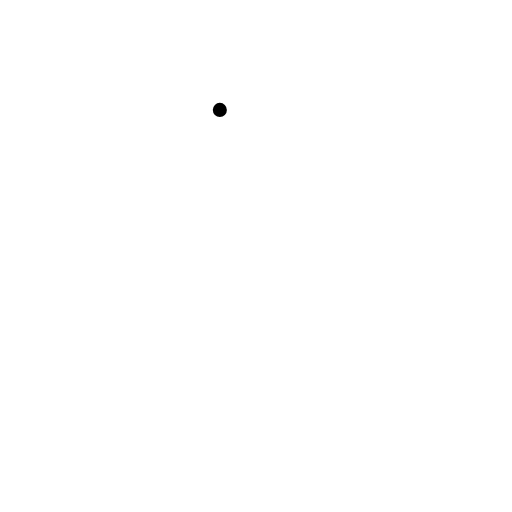
t = 0.00 s
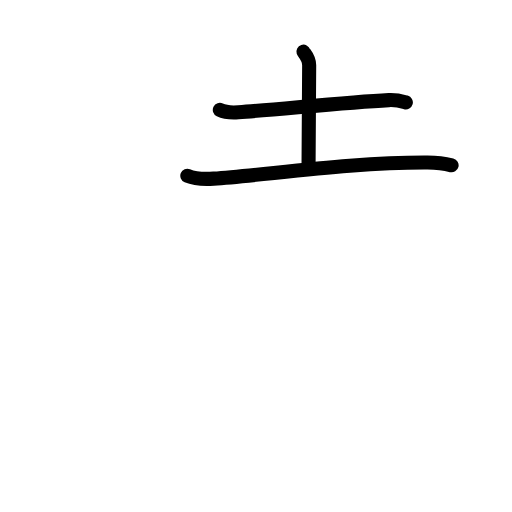
t = 2.40 s
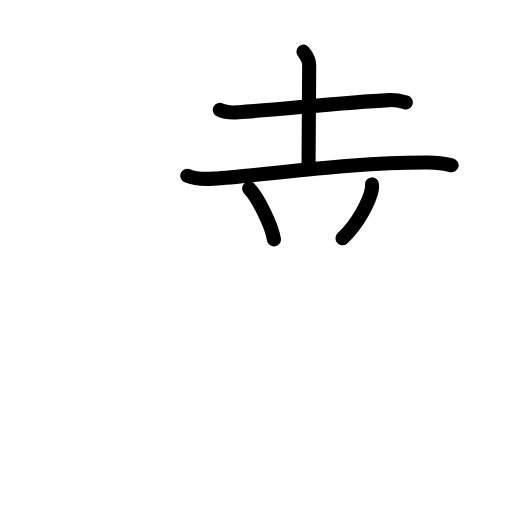
t = 4.80 s
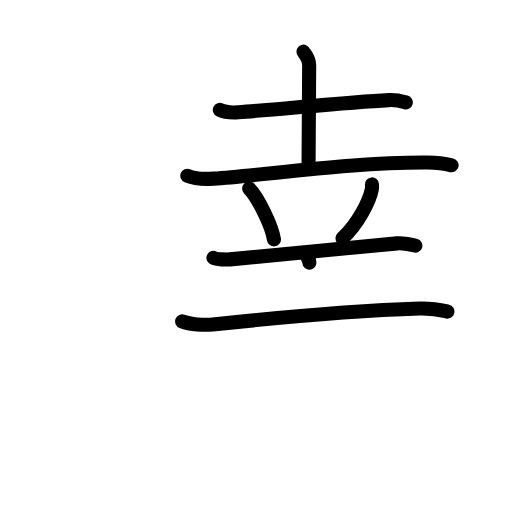
t = 7.20 s
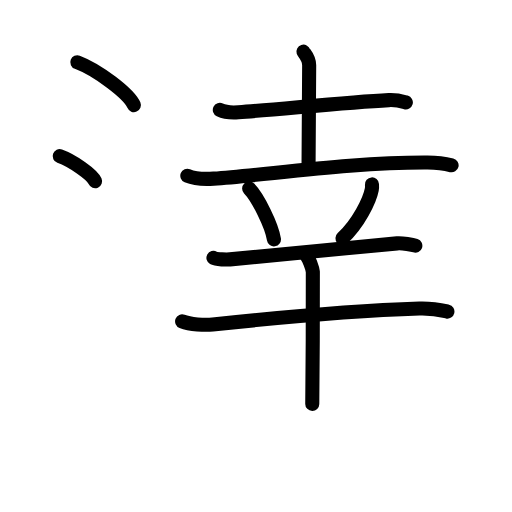
t = 9.60 s
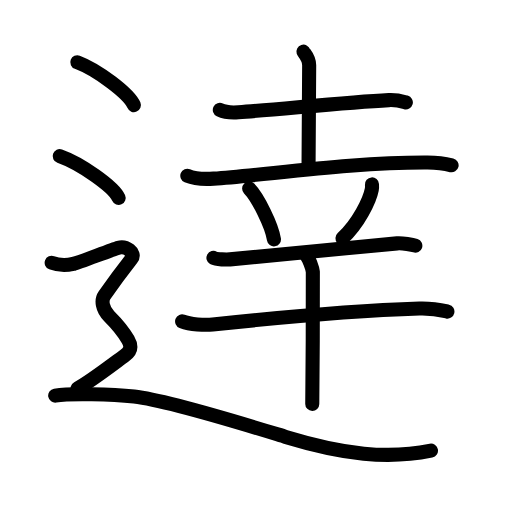
t = 12.00 s

The animated SVG that drew these frames (rendered in a browser with its animation timeline set to each time). Animation: 41 SMIL elements (animate=41); one cycle of 12.00 s.

<?xml version="1.0" encoding="UTF-8"?>
<!--
AniKanjiVG is licensed by CC-BY-SA Paul C. Sommerhoff (https://bitbucket.org/sommerhoff/anikanjivg).
AniKanjiVG uses KanjiVG which is licensed by CC-BY-SA Ulrich Apel (http://kanjivg.tagaini.net).
See also http://creativecommons.org/licenses/by-sa/3.0/
-->
<svg xmlns:kvg='http://kanjivg.tagaini.net' xmlns='http://www.w3.org/2000/svg' width='109' height='109' viewBox='0 0 109 109' style='fill:none;stroke:#000000;stroke-width:3;stroke-linecap:round;stroke-linejoin:round;' id="kvg:kanji_09039"><g id="kvg:09039" kvg:element="逹"><g id="kvg:09039-g1" kvg:element="幸"><g id="kvg:09039-g2" kvg:position="top"><g id="kvg:09039-g3" kvg:element="土"><path id="kvg:09039-s1" kvg:type="㇐" d="M46.8,23.4c1.03,0.5,2.91,0.57,3.95,0.5c9-0.64,23-2.14,32.04-2.59c1.72-0.08,2.75,0.24,3.61,0.48"><animate attributeName="d" begin="0.0s" dur="0.3333333333333333s" from="M46.8,23.4C46.8,23.4,46.8,23.4,46.8,23.4" to="M46.8,23.4c1.03,0.5,2.91,0.57,3.95,0.5" />
<animate attributeName="d" begin="0.3333333333333333s" dur="0.3333333333333333s" from="M46.8,23.4c1.03,0.5,2.91,0.57,3.95,0.5c0,0,0,0,0,0,0" to="M46.8,23.4c1.03,0.5,2.91,0.57,3.95,0.5c9-0.64,23-2.14,32.04-2.59" />
<animate attributeName="d" begin="0.6666666666666666s" dur="0.3333333333333333s" from="M46.8,23.4c1.03,0.5,2.91,0.57,3.95,0.5c9-0.64,23-2.14,32.04-2.59c0,0,0,0,0,0,0" to="M46.8,23.4c1.03,0.5,2.91,0.57,3.95,0.5c9-0.64,23-2.14,32.04-2.59c1.72-0.08,2.75,0.24,3.61,0.48" />
</path>
<path id="kvg:09039-s2" kvg:type="㇑a" d="M64.6,11c0.08,0.25,1.22,1.3,1.22,2.89c0,10.32-0.13,18.17-0.13,20.76"><animate attributeName="d" begin="1.0s" dur="0.5s" from="M64.6,11C64.6,11,64.6,11,64.6,11" to="M64.6,11c0.08,0.25,1.22,1.3,1.22,2.89" />
<animate attributeName="d" begin="1.5s" dur="0.5s" from="M64.6,11c0.08,0.25,1.22,1.3,1.22,2.89c0,0,0,0,0,0,0" to="M64.6,11c0.08,0.25,1.22,1.3,1.22,2.89c0,10.32-0.13,18.17-0.13,20.76" />
<animate attributeName="d" begin="0s" dur="1.0s" from="M-100,-100" to="M-100,-100" />
</path>
<path id="kvg:09039-s3" kvg:type="㇐" d="M39.88,37.42c1.46,0.61,4.13,0.71,5.6,0.61c11.28-0.78,29.78-3.53,45.55-3.44c2.43,0.02,3.89,0.29,5.11,0.6"><animate attributeName="d" begin="2.0s" dur="0.3333333333333333s" from="M39.88,37.42C39.88,37.42,39.88,37.42,39.88,37.42" to="M39.88,37.42c1.46,0.61,4.13,0.71,5.6,0.61" />
<animate attributeName="d" begin="2.3333333333333335s" dur="0.3333333333333333s" from="M39.88,37.42c1.46,0.61,4.13,0.71,5.6,0.61c0,0,0,0,0,0,0" to="M39.88,37.42c1.46,0.61,4.13,0.71,5.6,0.61c11.28-0.78,29.78-3.53,45.55-3.44" />
<animate attributeName="d" begin="2.6666666666666665s" dur="0.3333333333333333s" from="M39.88,37.42c1.46,0.61,4.13,0.71,5.6,0.61c11.28-0.78,29.78-3.53,45.55-3.44c0,0,0,0,0,0,0" to="M39.88,37.42c1.46,0.61,4.13,0.71,5.6,0.61c11.28-0.78,29.78-3.53,45.55-3.44c2.43,0.02,3.89,0.29,5.11,0.6" />
<animate attributeName="d" begin="0s" dur="2.0s" from="M-100,-100" to="M-100,-100" />
</path>
</g>
<path id="kvg:09039-s4" kvg:type="㇔" d="M53.04,40.13c1.86,1.91,4.82,7.86,5.28,10.83"><animate attributeName="d" begin="3.0s" dur="1.0s" from="M53.04,40.13C53.04,40.13,53.04,40.13,53.04,40.13" to="M53.04,40.13c1.86,1.91,4.82,7.86,5.28,10.83" />
<animate attributeName="d" begin="0s" dur="3.0s" from="M-100,-100" to="M-100,-100" />
</path>
<path id="kvg:09039-s5" kvg:type="㇒" d="M79.19,39.26c0.02,0.27,0.04,0.7-0.04,1.08c-0.43,2.29-2.88,7.3-6.24,10.37"><animate attributeName="d" begin="4.0s" dur="0.5s" from="M79.19,39.26C79.19,39.26,79.19,39.26,79.19,39.26" to="M79.19,39.26c0.02,0.27,0.04,0.7-0.04,1.08" />
<animate attributeName="d" begin="4.5s" dur="0.5s" from="M79.19,39.26c0.02,0.27,0.04,0.7-0.04,1.08c0,0,0,0,0,0,0" to="M79.19,39.26c0.02,0.27,0.04,0.7-0.04,1.08c-0.43,2.29-2.88,7.3-6.24,10.37" />
<animate attributeName="d" begin="0s" dur="4.0s" from="M-100,-100" to="M-100,-100" />
</path>
</g>
<g id="kvg:09039-g4" kvg:element="干" kvg:position="bottom"><path id="kvg:09039-s6" kvg:type="㇐" d="M45.44,54.89c0.65,0.36,2.87,0.39,3.52,0.33c4.47-0.43,27.96-2.7,35.59-3.41c1.07-0.1,3.33,0.31,3.87,0.49"><animate attributeName="d" begin="5.0s" dur="0.3333333333333333s" from="M45.44,54.89C45.44,54.89,45.44,54.89,45.44,54.89" to="M45.44,54.89c0.65,0.36,2.87,0.39,3.52,0.33" />
<animate attributeName="d" begin="5.333333333333333s" dur="0.3333333333333333s" from="M45.44,54.89c0.65,0.36,2.87,0.39,3.52,0.33c0,0,0,0,0,0,0" to="M45.44,54.89c0.65,0.36,2.87,0.39,3.52,0.33c4.47-0.43,27.96-2.7,35.59-3.41" />
<animate attributeName="d" begin="5.666666666666667s" dur="0.3333333333333333s" from="M45.44,54.89c0.65,0.36,2.87,0.39,3.52,0.33c4.47-0.43,27.96-2.7,35.59-3.41c0,0,0,0,0,0,0" to="M45.44,54.89c0.65,0.36,2.87,0.39,3.52,0.33c4.47-0.43,27.96-2.7,35.59-3.41c1.07-0.1,3.33,0.31,3.87,0.49" />
<animate attributeName="d" begin="0s" dur="5.0s" from="M-100,-100" to="M-100,-100" />
</path>
<g id="kvg:09039-g5" kvg:element="十"><path id="kvg:09039-s7" kvg:type="㇐" d="M38.77,68.41c1.7,0.67,4.82,0.85,6.51,0.67c11.66-1.25,30.6-2.95,44.02-3.4c2.83-0.09,4.53,0.32,5.95,0.65"><animate attributeName="d" begin="6.0s" dur="0.3333333333333333s" from="M38.77,68.41C38.77,68.41,38.77,68.41,38.77,68.41" to="M38.77,68.41c1.7,0.67,4.82,0.85,6.51,0.67" />
<animate attributeName="d" begin="6.333333333333333s" dur="0.3333333333333333s" from="M38.77,68.41c1.7,0.67,4.82,0.85,6.51,0.67c0,0,0,0,0,0,0" to="M38.77,68.41c1.7,0.67,4.82,0.85,6.51,0.67c11.66-1.25,30.6-2.95,44.02-3.4" />
<animate attributeName="d" begin="6.666666666666667s" dur="0.3333333333333333s" from="M38.77,68.41c1.7,0.67,4.82,0.85,6.51,0.67c11.66-1.25,30.6-2.95,44.02-3.4c0,0,0,0,0,0,0" to="M38.77,68.41c1.7,0.67,4.82,0.85,6.51,0.67c11.66-1.25,30.6-2.95,44.02-3.4c2.83-0.09,4.53,0.32,5.95,0.65" />
<animate attributeName="d" begin="0s" dur="6.0s" from="M-100,-100" to="M-100,-100" />
</path>
<path id="kvg:09039-s8" kvg:type="㇑" d="M65.37,54.62c0.37,0.43,1.16,2.4,1.23,3.26c0.07,0.87-0.05,22.69-0.12,28.11"><animate attributeName="d" begin="7.0s" dur="0.5s" from="M65.37,54.62C65.37,54.62,65.37,54.62,65.37,54.62" to="M65.37,54.62c0.37,0.43,1.16,2.4,1.23,3.26" />
<animate attributeName="d" begin="7.5s" dur="0.5s" from="M65.37,54.62c0.37,0.43,1.16,2.4,1.23,3.26c0,0,0,0,0,0,0" to="M65.37,54.62c0.37,0.43,1.16,2.4,1.23,3.26c0.07,0.87-0.05,22.69-0.12,28.11" />
<animate attributeName="d" begin="0s" dur="7.0s" from="M-100,-100" to="M-100,-100" />
</path>
</g>
</g>
</g>
<g id="kvg:09039-g6" kvg:element="辶" kvg:position="nyo" kvg:radical="tradit"><path id="kvg:09039-s9" kvg:type="㇔" d="M16.46,13.25c4.25,1.61,10.98,6.63,12.04,9.13"><animate attributeName="d" begin="8.0s" dur="1.0s" from="M16.46,13.25C16.46,13.25,16.46,13.25,16.46,13.25" to="M16.46,13.25c4.25,1.61,10.98,6.63,12.04,9.13" />
<animate attributeName="d" begin="0s" dur="8.0s" from="M-100,-100" to="M-100,-100" />
</path>
<path id="kvg:09039-s10" kvg:type="㇔" d="M12.71,33.25c4.43,1.57,11.44,6.45,12.54,8.88"><animate attributeName="d" begin="9.0s" dur="1.0s" from="M12.71,33.25C12.71,33.25,12.71,33.25,12.71,33.25" to="M12.71,33.25c4.43,1.57,11.44,6.45,12.54,8.88" />
<animate attributeName="d" begin="0s" dur="9.0s" from="M-100,-100" to="M-100,-100" />
</path>
<path id="kvg:09039-s11" kvg:type="㇋" d="M11,55.94c2.25,0.85,3.75,0.43,4.75,0.21c1-0.21,8-2.99,9.5-3.42c1.5-0.43,3.75,1.07,2.75,2.35s-5,6.69-5.75,7.76c-0.75,1.07-0.5,2.99,1,4.48s3.25,3.7,4,4.98C28,73.59,28,74.66,26.5,75.73c-1.5,1.07-7.25,5.52-10,6.97"><animate attributeName="d" begin="10.0s" dur="0.16666666666666666s" from="M11,55.94C11,55.94,11,55.94,11,55.94" to="M11,55.94c2.25,0.85,3.75,0.43,4.75,0.21" />
<animate attributeName="d" begin="10.166666666666666s" dur="0.16666666666666666s" from="M11,55.94c2.25,0.85,3.75,0.43,4.75,0.21c0,0,0,0,0,0,0" to="M11,55.94c2.25,0.85,3.75,0.43,4.75,0.21c1-0.21,8-2.99,9.5-3.42" />
<animate attributeName="d" begin="10.333333333333334s" dur="0.16666666666666666s" from="M11,55.94c2.25,0.85,3.75,0.43,4.75,0.21c1-0.21,8-2.99,9.5-3.42c0,0,0,0,0,0,0" to="M11,55.94c2.25,0.85,3.75,0.43,4.75,0.21c1-0.21,8-2.99,9.5-3.42c1.5-0.43,3.75,1.07,2.75,2.35s-5,6.69-5.75,7.76" />
<animate attributeName="d" begin="10.5s" dur="0.16666666666666666s" from="M11,55.94c2.25,0.85,3.75,0.43,4.75,0.21c1-0.21,8-2.99,9.5-3.42c1.5-0.43,3.75,1.07,2.75,2.35s-5,6.69-5.75,7.76c0,0,0,0,0,0,0" to="M11,55.94c2.25,0.85,3.75,0.43,4.75,0.21c1-0.21,8-2.99,9.5-3.42c1.5-0.43,3.75,1.07,2.75,2.35s-5,6.69-5.75,7.76c-0.75,1.07-0.5,2.99,1,4.48s3.25,3.7,4,4.98" />
<animate attributeName="d" begin="10.666666666666666s" dur="0.16666666666666666s" from="M11,55.94c2.25,0.85,3.75,0.43,4.75,0.21c1-0.21,8-2.99,9.5-3.42c1.5-0.43,3.75,1.07,2.75,2.35s-5,6.69-5.75,7.76c-0.75,1.07-0.5,2.99,1,4.48s3.25,3.7,4,4.98c0,0,0,0,0,0,0" to="M11,55.94c2.25,0.85,3.75,0.43,4.75,0.21c1-0.21,8-2.99,9.5-3.42c1.5-0.43,3.75,1.07,2.75,2.35s-5,6.69-5.75,7.76c-0.75,1.07-0.5,2.99,1,4.48s3.25,3.7,4,4.98C28,73.59,28,74.66,26.5,75.73" />
<animate attributeName="d" begin="10.833333333333334s" dur="0.16666666666666666s" from="M11,55.94c2.25,0.85,3.75,0.43,4.75,0.21c1-0.21,8-2.99,9.5-3.42c1.5-0.43,3.75,1.07,2.75,2.35s-5,6.69-5.75,7.76c-0.75,1.07-0.5,2.99,1,4.48s3.25,3.7,4,4.98C28,73.59,28,74.66,26.5,75.73c0,0,0,0,0,0,0" to="M11,55.94c2.25,0.85,3.75,0.43,4.75,0.21c1-0.21,8-2.99,9.5-3.42c1.5-0.43,3.75,1.07,2.75,2.35s-5,6.69-5.75,7.76c-0.75,1.07-0.5,2.99,1,4.48s3.25,3.7,4,4.98C28,73.59,28,74.66,26.5,75.73c-1.5,1.07-7.25,5.52-10,6.97" />
<animate attributeName="d" begin="0s" dur="10.0s" from="M-100,-100" to="M-100,-100" />
</path>
<path id="kvg:09039-s12" kvg:type="㇏" d="M11.75,84.22c3.07-0.53,12.11-0.32,16.8,0.2c7.45,0.83,27.75,7.22,32.27,8.59c12.27,3.73,21.73,4.8,30.93,2.93"><animate attributeName="d" begin="11.0s" dur="0.3333333333333333s" from="M11.75,84.22C11.75,84.22,11.75,84.22,11.75,84.22" to="M11.75,84.22c3.07-0.53,12.11-0.32,16.8,0.2" />
<animate attributeName="d" begin="11.333333333333334s" dur="0.3333333333333333s" from="M11.75,84.22c3.07-0.53,12.11-0.32,16.8,0.2c0,0,0,0,0,0,0" to="M11.75,84.22c3.07-0.53,12.11-0.32,16.8,0.2c7.45,0.83,27.75,7.22,32.27,8.59" />
<animate attributeName="d" begin="11.666666666666666s" dur="0.3333333333333333s" from="M11.75,84.22c3.07-0.53,12.11-0.32,16.8,0.2c7.45,0.83,27.75,7.22,32.27,8.59c0,0,0,0,0,0,0" to="M11.75,84.22c3.07-0.53,12.11-0.32,16.8,0.2c7.45,0.83,27.75,7.22,32.27,8.59c12.27,3.73,21.73,4.8,30.93,2.93" />
<animate attributeName="d" begin="0s" dur="11.0s" from="M-100,-100" to="M-100,-100" />
</path>
</g>
</g>
</svg>
